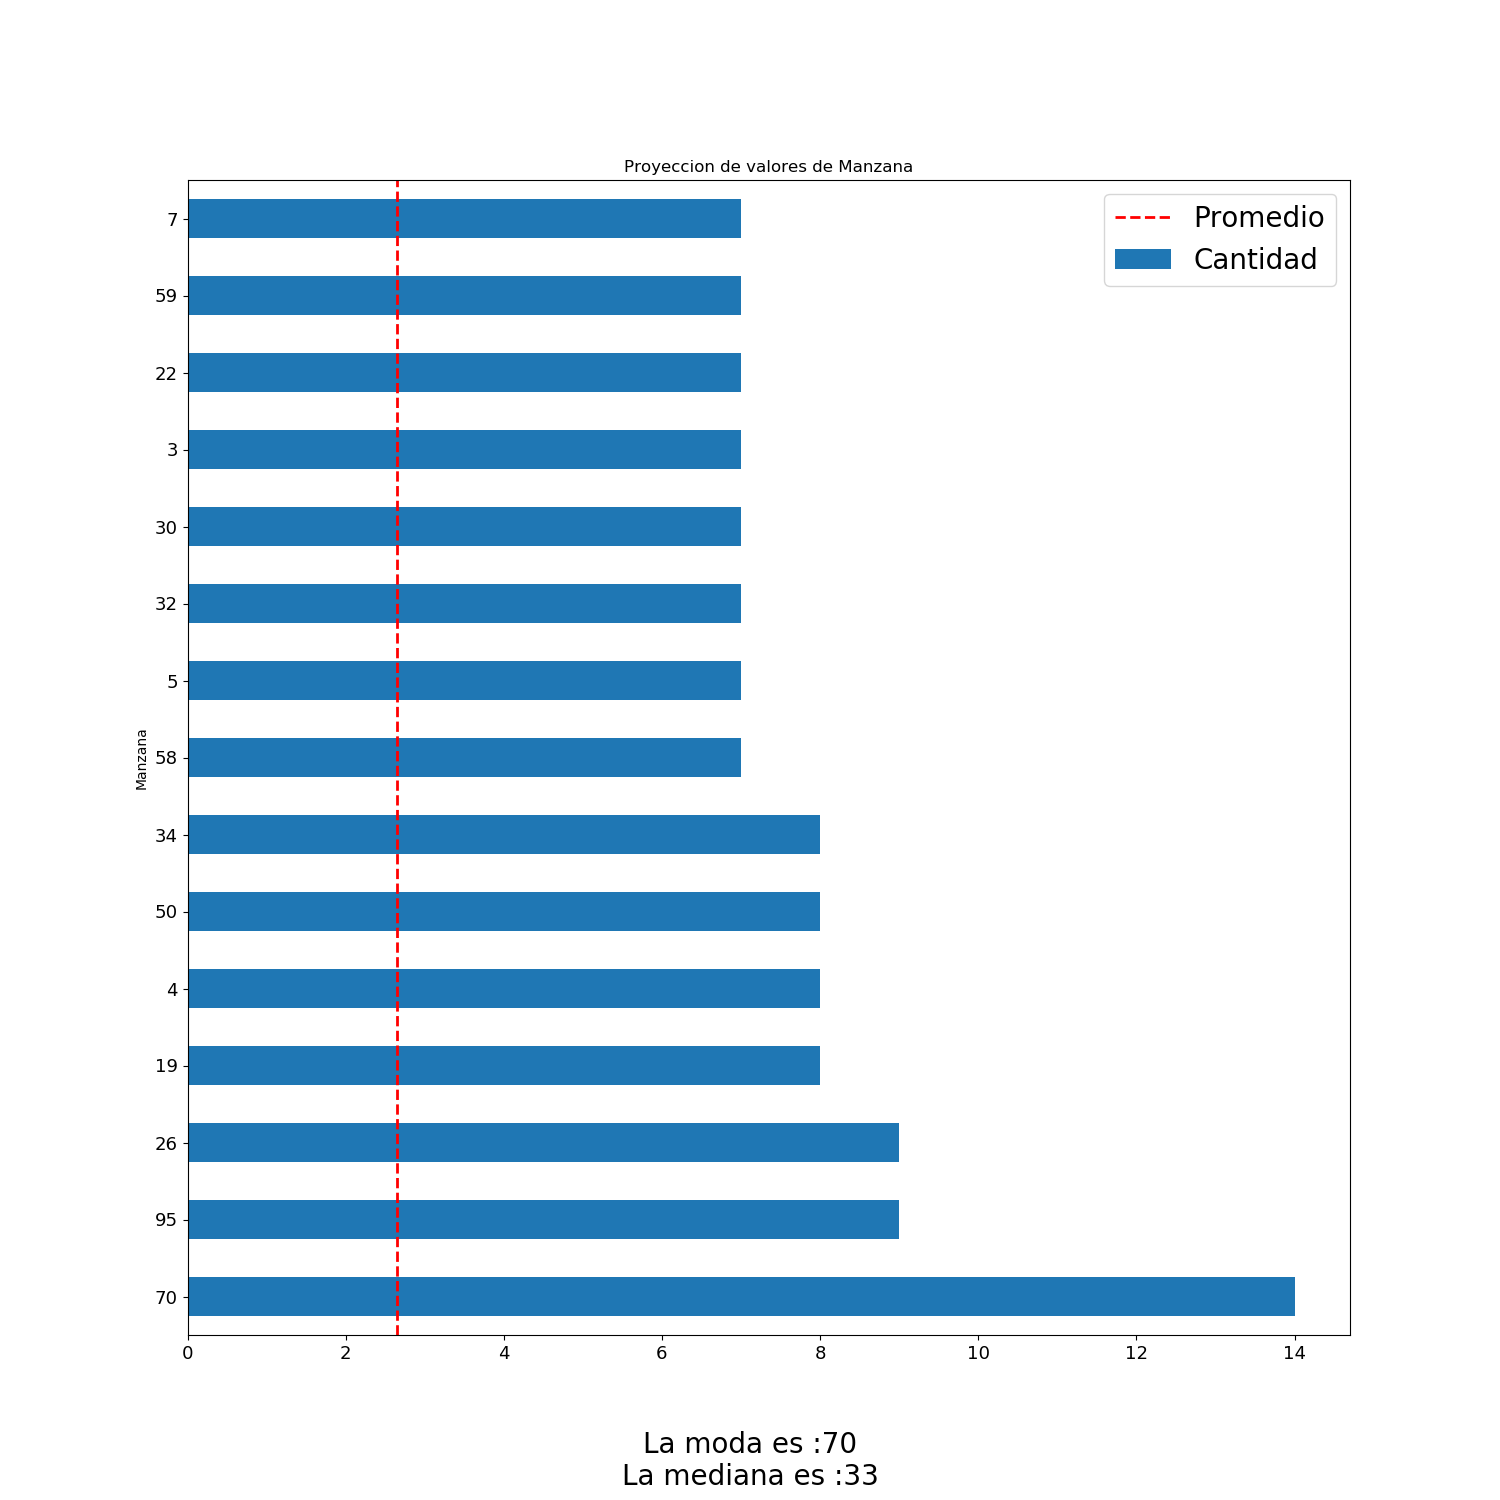

Source data for this figure (header and first rows):
Manzana, Cantidad, Porcentaje
70, 14, 2.023
95, 9, 1.301
26, 9, 1.301
19, 8, 1.156
4, 8, 1.156
50, 8, 1.156
34, 8, 1.156
58, 7, 1.012
5, 7, 1.012
32, 7, 1.012
30, 7, 1.012
3, 7, 1.012
22, 7, 1.012
59, 7, 1.012
7, 7, 1.012
38, 7, 1.012
28, 7, 1.012
113, 6, 0.8671
48, 6, 0.8671
71, 6, 0.8671
84, 6, 0.8671
36, 6, 0.8671
13, 6, 0.8671
31, 6, 0.8671
42, 6, 0.8671
49, 6, 0.8671
67, 5, 0.7225
33, 5, 0.7225
53, 5, 0.7225
54, 5, 0.7225
90, 5, 0.7225
108, 5, 0.7225
51, 5, 0.7225
109, 5, 0.7225
57, 5, 0.7225
27, 5, 0.7225
63, 5, 0.7225
102, 5, 0.7225
62, 5, 0.7225
85, 5, 0.7225
29, 5, 0.7225
24, 5, 0.7225
17, 5, 0.7225
128, 5, 0.7225
82, 5, 0.7225
69, 5, 0.7225
20, 5, 0.7225
134, 5, 0.7225
23, 5, 0.7225
76, 4, 0.578
94, 4, 0.578
43, 4, 0.578
56, 4, 0.578
44, 4, 0.578
114, 4, 0.578
52, 4, 0.578
126, 4, 0.578
10, 4, 0.578
12, 4, 0.578
45, 4, 0.578
... 201 more rows
